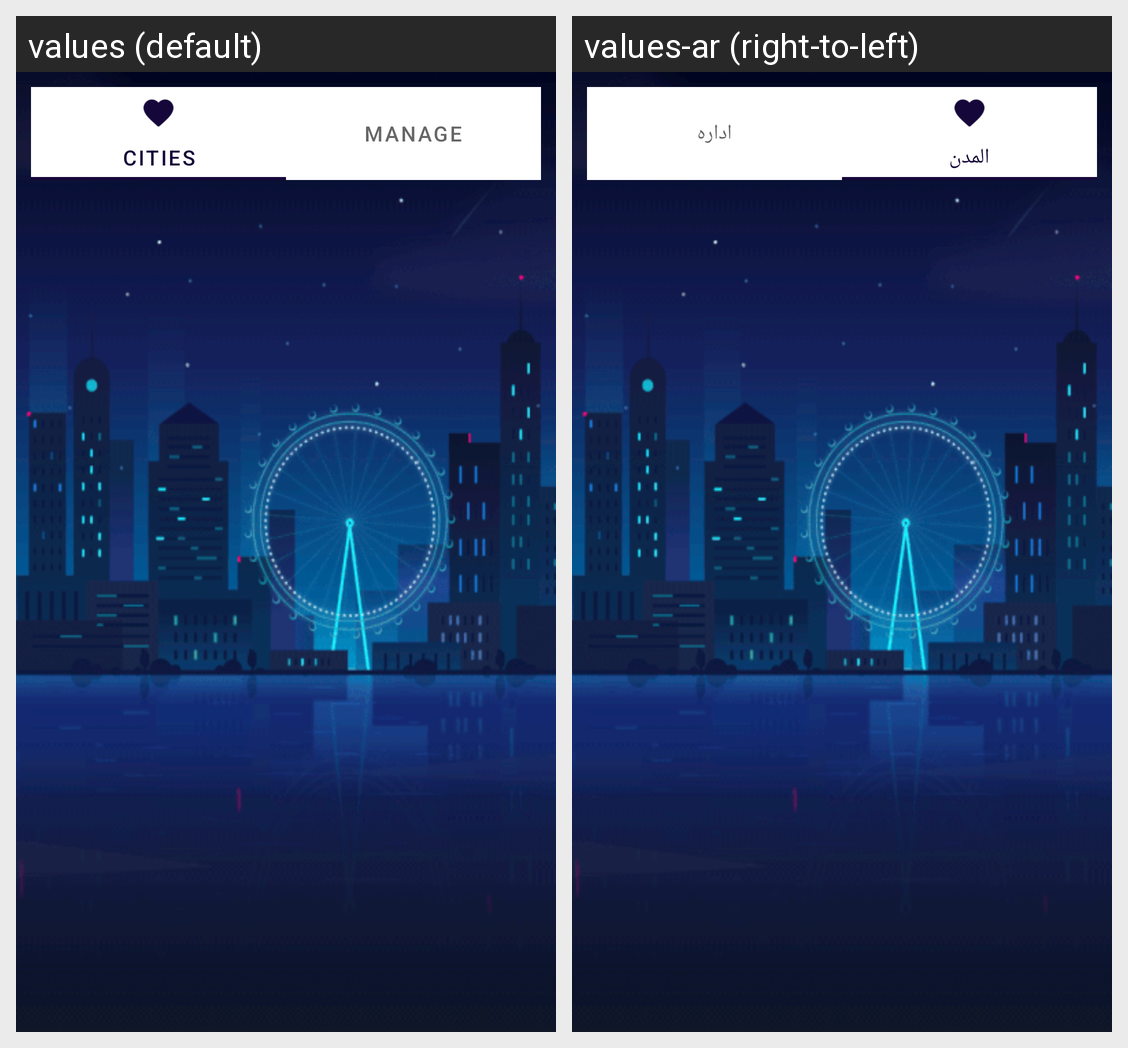

For this localized Android screen grid, give each drawn string resource with its value in every locale shown.
Android screen res/layout/fragment_favorite.xml rendered under 2 locales, left to right: values (default), values-ar (right-to-left). Device: Nexus 5 (rendered at 1080×1920; each locale shown at half size, 540×960, under a caption strip naming it); theme Theme.WeatherForcastApp.
Strings drawn on this screen, with the default value and each locale's value (text and hints the layout hard-codes, and strings that could not be matched under every locale, appear in the picture but are not listed):

citiesTab
  values: Cities
  values-ar: المدن

manageCities
  values: Manage
  values-ar: اداره
